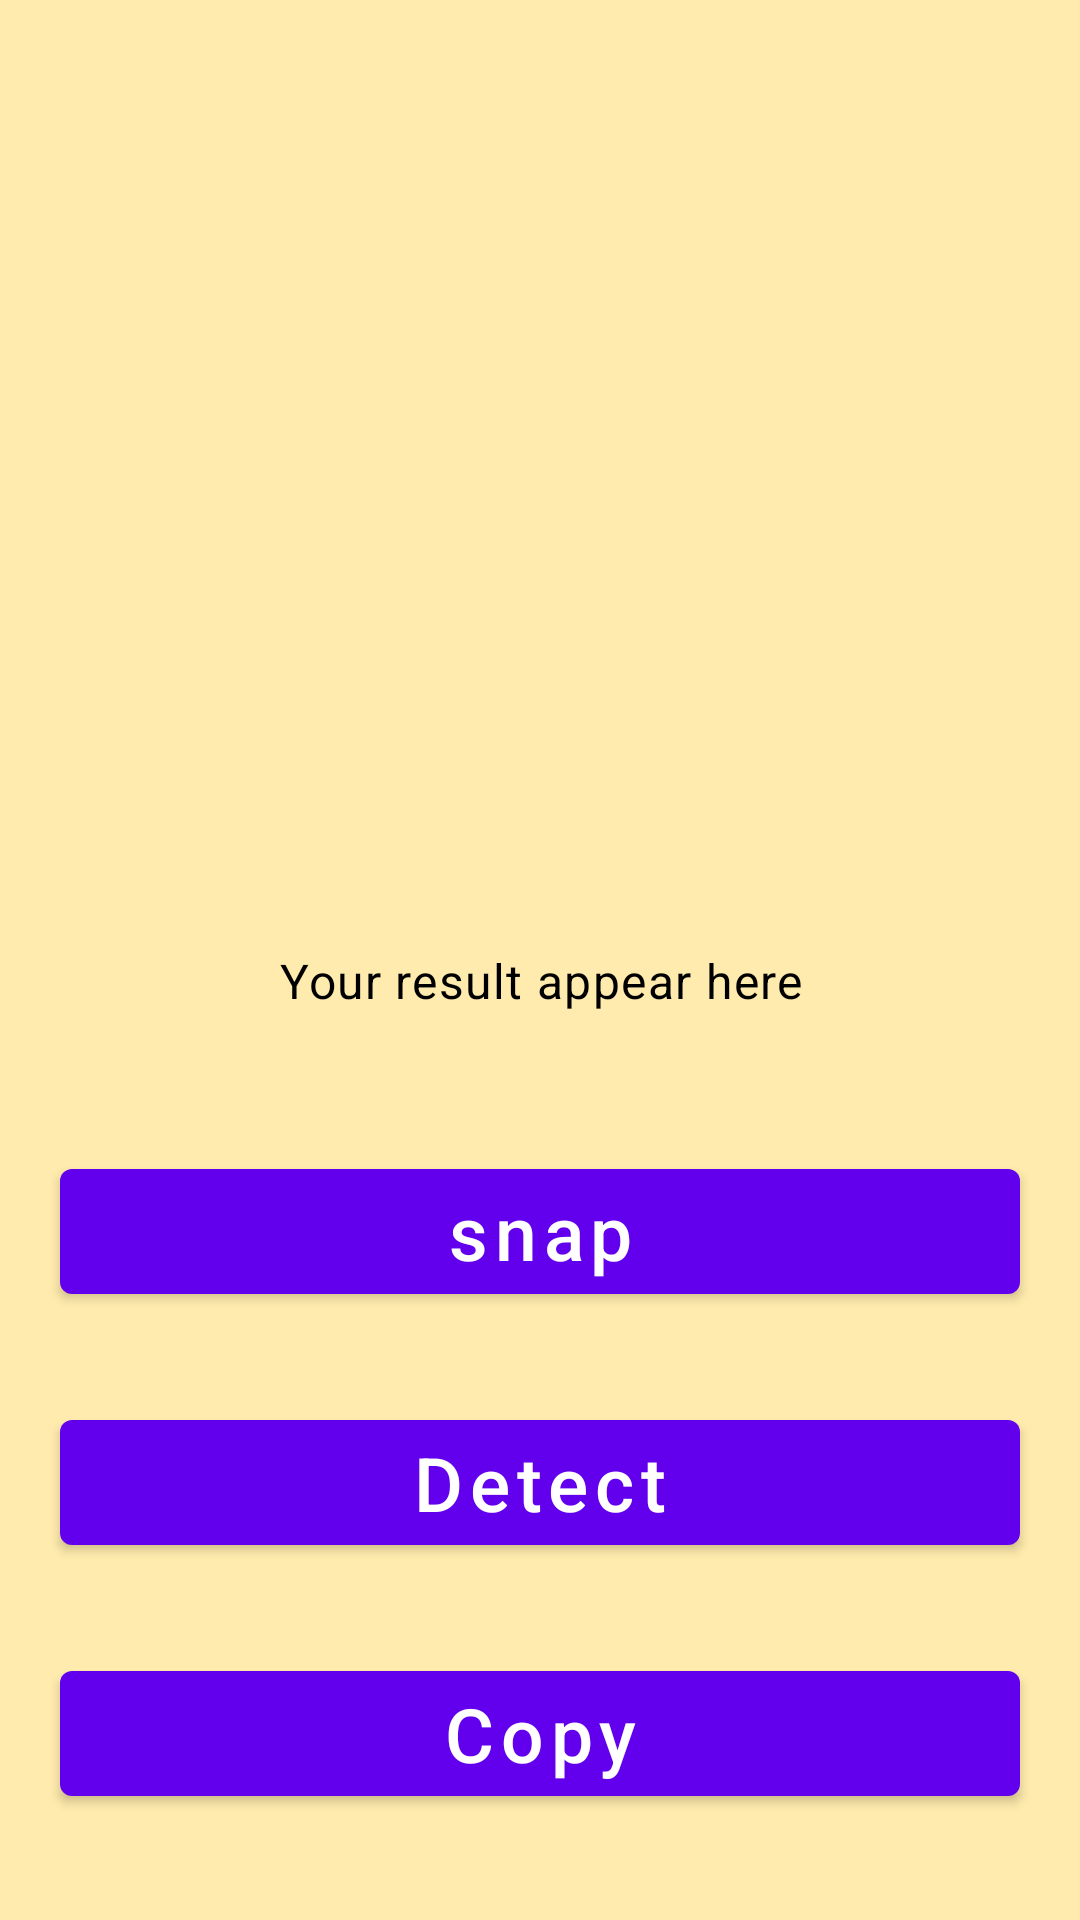

Reconstruct the res/layout file that produces this screen, plus the resources it refers to.
<!-- AndroidManifest.xml: application theme Theme.Textify -->
<!-- res/layout/activity_imagetext.xml -->
<?xml version="1.0" encoding="utf-8"?>
<RelativeLayout xmlns:android="http://schemas.android.com/apk/res/android"
    xmlns:app="http://schemas.android.com/apk/res-auto"
    xmlns:tools="http://schemas.android.com/tools"
    android:layout_width="match_parent"
    android:layout_height="match_parent"
    android:background="@color/off_white"
    tools:context=".ImagetextActivity">

    <ImageView
        android:id="@+id/idIVCaptureImage"
        android:layout_width="200dp"
        android:layout_height="200dp"
        android:layout_centerHorizontal="true"
        android:layout_marginTop="70dp"
        android:src="@drawable/image_converter" />

    <TextView
        android:id="@+id/idTVDetectedtext"
        android:layout_width="match_parent"
        android:layout_height="wrap_content"
        android:layout_below="@id/idIVCaptureImage"
        android:layout_marginStart="20dp"
        android:layout_marginTop="30dp"
        android:layout_marginEnd="20dp"
        android:background="@drawable/bg_spinner"
        android:elevation="3dp"
        android:gravity="center"
        android:letterSpacing="0.03"
        android:padding="16sp"
        android:text="Your result appear here"
        android:textAlignment="center"
        android:textColor="@color/black"
        android:textSize="16sp" />

    <com.google.android.material.button.MaterialButton
        android:id="@+id/idBtnSnap"
        android:layout_width="match_parent"
        android:layout_height="wrap_content"
        android:layout_below="@id/idTVDetectedtext"
        android:layout_marginStart="20dp"
        android:layout_marginTop="30dp"
        android:layout_marginEnd="20dp"
        android:text="snap"
        android:textAllCaps="false"
        android:textSize="25sp" />

    <com.google.android.material.button.MaterialButton
        android:layout_width="match_parent"
        android:layout_height="wrap_content"
        android:layout_marginStart="20dp"
        android:layout_marginEnd="20dp"
        android:layout_marginTop="30dp"
        android:layout_below="@id/idBtnSnap"
        android:text="Detect"
        android:textSize="25sp"
        android:textAllCaps="false"
        android:id="@+id/idBtnDetect"
        />

    <com.google.android.material.button.MaterialButton
        android:id="@+id/idBtnCopyImageText"
        android:layout_width="match_parent"
        android:layout_height="wrap_content"
        android:layout_below="@id/idBtnDetect"
        android:layout_marginStart="20dp"
        android:layout_marginTop="30dp"
        android:layout_marginEnd="20dp"
        android:text="Copy"
        android:textAllCaps="false"
        android:textSize="25sp"
        />


</RelativeLayout>
<!-- resources referenced by this layout -->
<resources>
  <color name="black">#FF000000</color>
  <color name="off_white">#FFEBAD</color>
  <style name="Theme.Textify" parent="Theme.MaterialComponents.DayNight.NoActionBar">
          
          <item name="colorPrimary">@color/purple_500</item>
          <item name="colorPrimaryVariant">@color/purple_700</item>
          <item name="colorOnPrimary">@color/white</item>
          
          <item name="colorSecondary">@color/teal_200</item>
          <item name="colorSecondaryVariant">@color/teal_700</item>
          <item name="colorOnSecondary">@color/black</item>
          
          <item name="android:statusBarColor" tools:targetApi="l">?attr/colorPrimaryVariant</item>
          
      </style>
  <color name="purple_500">#FF6200EE</color>
  <color name="purple_700">#FF3700B3</color>
  <color name="white">#FFFFFFFF</color>
  <color name="teal_200">#FF03DAC5</color>
  <color name="teal_700">#FF018786</color>
</resources>
